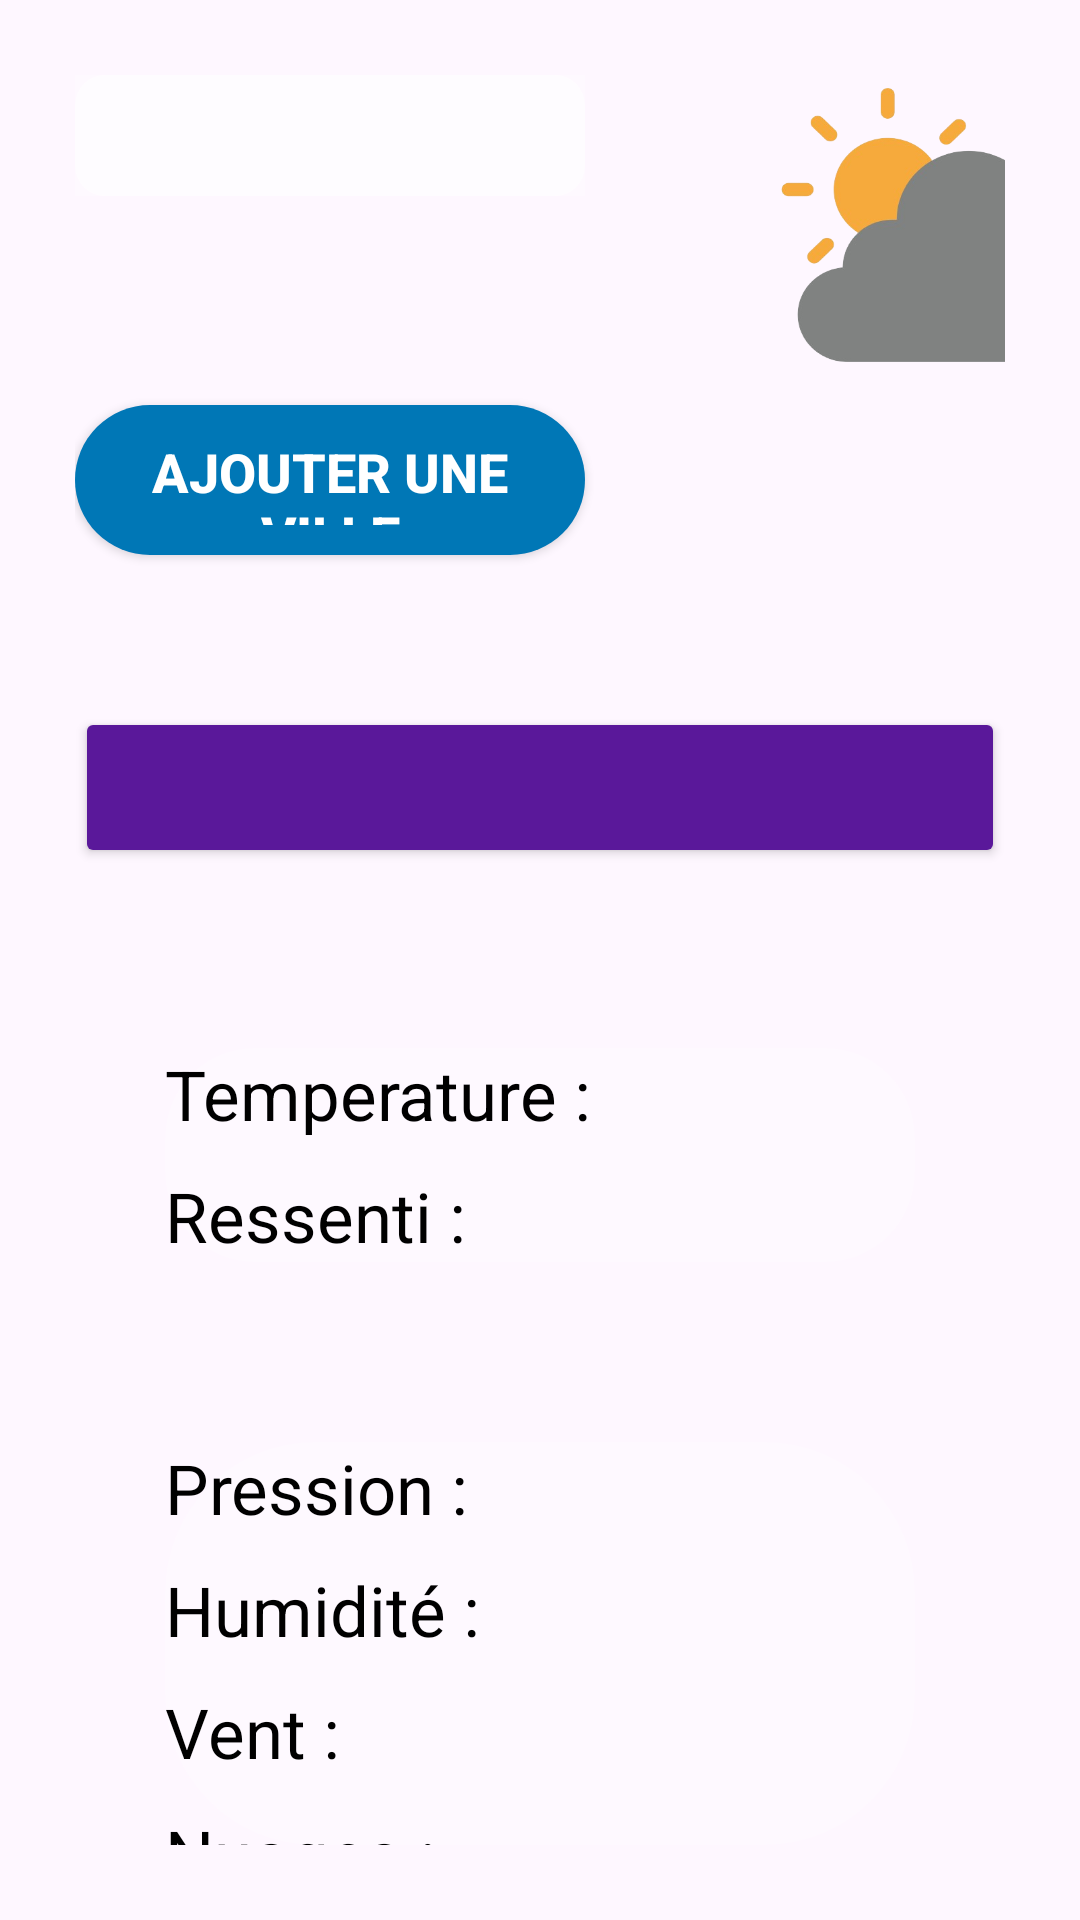

This screen was rendered from an Android layout file. Write that file and the resources it references.
<!-- AndroidManifest.xml: application theme Theme.DevProject -->
<!-- res/layout/weather_details_activity.xml -->
<?xml version="1.0" encoding="utf-8"?>
<LinearLayout xmlns:android="http://schemas.android.com/apk/res/android"
    android:layout_width="match_parent"
    android:layout_height="match_parent"
    android:orientation="vertical"
    xmlns:tools="http://schemas.android.com/tools"
    android:padding="25dp"
    android:background="@drawable/background"
    tools:context=".Welcome">

    
    <LinearLayout
        android:layout_width="wrap_content"
        android:layout_height="wrap_content"
        android:orientation="horizontal">

        <LinearLayout
            android:layout_width="wrap_content"
            android:layout_height="wrap_content"
            android:background="@drawable/edit"
            android:orientation="horizontal">

            <TextView
                android:id="@+id/tvCountry"
                android:layout_width="70dp"
                android:layout_height="wrap_content"
                android:background="@drawable/edit3"
                android:textColor="@android:color/black"
                android:textSize="30sp" />

            <TextView
                android:id="@+id/tvCity"
                android:layout_width="100dp"
                android:layout_height="wrap_content"
                android:background="@drawable/edit3"
                android:textColor="@android:color/black"
                android:textSize="30sp" />

        </LinearLayout>

        <ImageView
            android:id="@+id/imageCorner"
            android:layout_width="120dp"
            android:layout_height="100dp"
            android:layout_alignParentTop="true"
            android:layout_alignParentEnd="true"
            android:scaleType="fitXY"
            android:src="@drawable/nuages"
            android:layout_marginRight="60dp"
            android:layout_marginLeft="60dp"
            android:layout_marginTop="0dp"/>


    </LinearLayout>

    <Button
        android:id="@+id/btnAddFavoriteCity"
        android:layout_width="170dp"
        android:layout_height="50dp"
        android:background="@drawable/edit4"
    android:gravity="center"
    android:text="Ajouter une ville"
    android:textColor="#FFFFFF"
    android:textSize="18sp"
    android:textStyle="bold"
    android:padding="10dp"
    android:layout_marginTop="10dp"
    android:layout_marginBottom="10dp"
    />

    <TextView
        android:id="@+id/tvCityAdd"
        android:layout_width="wrap_content"
        android:layout_height="wrap_content"

        android:textSize="23sp"
        android:textColor="@android:color/black"
        />
    <Button
        android:layout_width="match_parent"
        android:layout_height="wrap_content"
        android:id="@+id/tvDate"
        android:textSize="25sp"
        android:textColor="#FFFFFF"
        android:gravity="center"
        android:layout_gravity="center_horizontal"
        android:layout_marginTop="10dp"
        android:backgroundTint="#5a189a"

        />

    <LinearLayout
        android:layout_width="250dp"
        android:layout_height="wrap_content"
        android:background="@drawable/edit2"
        android:orientation="vertical"
        android:layout_gravity="center_horizontal"
        android:layout_marginTop="60dp"
        >

    <TextView
        android:id="@+id/tvTemp"
        android:layout_width="wrap_content"
        android:layout_height="wrap_content"
        android:text="Temperature : "
        android:textSize="23sp"
        android:textColor="@android:color/black"
        />

    <TextView
        android:id="@+id/tvfeelsLike"
        android:layout_width="wrap_content"
        android:layout_height="wrap_content"
        android:text="Ressenti : "
        android:textSize="23sp"
        android:textColor="@android:color/black"
        android:layout_marginTop="10dp"
        />
</LinearLayout>

    <LinearLayout
        android:layout_width="250dp"
        android:layout_height="wrap_content"
        android:background="@drawable/edit1"
        android:orientation="vertical"
        android:layout_gravity="center_horizontal"
        android:layout_marginTop="60dp"

        >
    
    <TextView
        android:id="@+id/tvPression"
        android:layout_width="wrap_content"
        android:layout_height="wrap_content"
        android:text="Pression : "
        android:textSize="23sp"
        android:textColor="@android:color/black"
        />
    <TextView
        android:id="@+id/tvHumidity"
        android:layout_width="wrap_content"
        android:layout_height="wrap_content"
        android:text="Humidité : "
        android:textSize="23sp"
        android:textColor="@android:color/black"
        android:layout_marginTop="10dp"/>

    
    <TextView
        android:id="@+id/tvWind"
        android:layout_width="wrap_content"
        android:layout_height="wrap_content"
        android:text="Vent : "
        android:textSize="23sp"
        android:textColor="@android:color/black"
        android:layout_marginTop="10dp"/>

    <TextView
        android:id="@+id/tvClouds"
        android:layout_width="wrap_content"
        android:layout_height="wrap_content"
        android:text="Nuages : "
        android:textSize="23sp"
        android:textColor="@android:color/black"
        android:layout_marginTop="10dp"/>

</LinearLayout>

</LinearLayout>
<!-- resources referenced by this layout -->
<resources>
  <!-- drawable edit (drawable) -->
  <shape xmlns:android="http://schemas.android.com/apk/res/android">
      <solid android:color="#80ffffff" /> 
      <corners android:radius="10dp" /> 
  </shape>
  <!-- drawable edit1 (drawable) -->
  <shape xmlns:android="http://schemas.android.com/apk/res/android">
      <solid android:color="#30ffffff" /> 
      <corners android:radius="50dp" /> 
  </shape>
  <!-- drawable edit2 (drawable) -->
  <shape xmlns:android="http://schemas.android.com/apk/res/android">
      <solid android:color="#30ffffff" /> 
      <corners android:radius="30dp" /> 
  </shape>
  <!-- drawable edit3 (drawable) -->
  <shape xmlns:android="http://schemas.android.com/apk/res/android">
      <solid android:color="#30ffffff" /> 
      
  </shape>
  <!-- drawable edit4 (drawable) -->
  <shape xmlns:android="http://schemas.android.com/apk/res/android">
      <solid android:color="#0077b6" /> 
      <corners android:radius="30dp" />
  
  </shape>
  <!-- drawable nuages: png bitmap (drawable, 50873 bytes) -->
  <style name="Theme.DevProject" parent="Base.Theme.DevProject" />
  <style name="Base.Theme.DevProject" parent="Theme.Material3.DayNight.NoActionBar">
          
          
      </style>
</resources>
